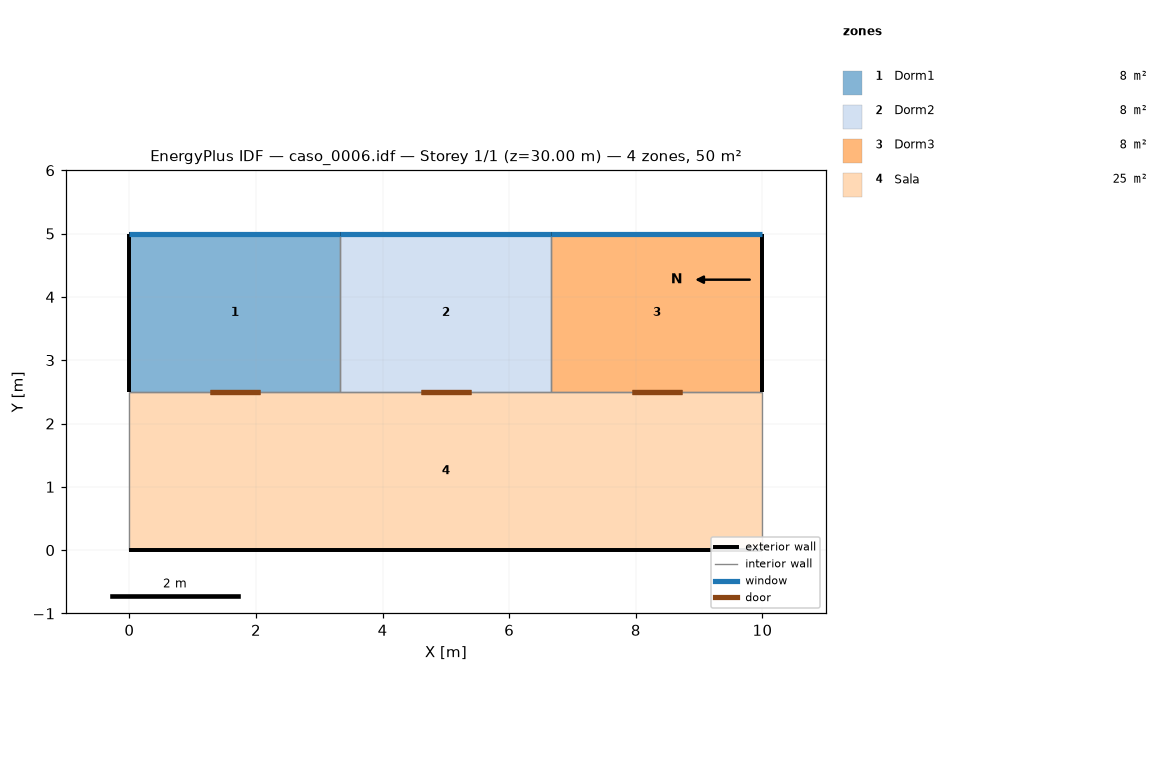
=== STOREY PLAN SPEC (per zone: floor XY polygon, exterior-wall plan segments, windows/doors) ===
zone 1: Dorm1  (8.3 m²)
  floor: (3.33, 5.00) (3.33, 2.50) (0.00, 2.50) (0.00, 5.00)
  exterior wall: (3.33, 5.00) – (0.00, 5.00)  [3.3 m]
    window: (3.33, 5.00) – (0.00, 5.00)  [13.3 m²]
  exterior wall: (0.00, 5.00) – (0.00, 2.50)  [2.5 m]
  interior walls: 2
zone 2: Dorm2  (8.3 m²)
  floor: (6.67, 5.00) (6.67, 2.50) (3.33, 2.50) (3.33, 5.00)
  exterior wall: (6.67, 5.00) – (3.33, 5.00)  [3.3 m]
    window: (6.67, 5.00) – (3.33, 5.00)  [13.3 m²]
  interior walls: 3
zone 3: Dorm3  (8.3 m²)
  floor: (10.00, 5.00) (10.00, 2.50) (6.67, 2.50) (6.67, 5.00)
  exterior wall: (10.00, 5.00) – (6.67, 5.00)  [3.3 m]
    window: (10.00, 5.00) – (6.67, 5.00)  [13.3 m²]
  exterior wall: (10.00, 2.50) – (10.00, 5.00)  [2.5 m]
  interior walls: 2
zone 4: Sala  (25.0 m²)
  floor: (10.00, 2.50) (10.00, 0.00) (0.00, 0.00) (0.00, 2.50)
  exterior wall: (0.00, 0.00) – (10.00, 0.00)  [10.0 m]
  interior walls: 5

=== DERIVED (storey summary) ===
Building: caso_0006.idf
Storey: 1 of 1  (floor level z = 30.00 m)
Storey gross floor area: 50.0 m²
Zones on this storey: 4
  - Dorm1: floor 8.3 m²; exterior wall 5.8 m (29.2 m²); 1 window(s) 13.3 m²; WWR 45.7%
  - Dorm2: floor 8.3 m²; exterior wall 3.3 m (16.7 m²); 1 window(s) 13.3 m²; WWR 80.0%
  - Dorm3: floor 8.3 m²; exterior wall 5.8 m (29.2 m²); 1 window(s) 13.3 m²; WWR 45.7%
  - Sala: floor 25.0 m²; exterior wall 10.0 m (50.0 m²); WWR 0.0%
Zone adjacency (shared interzone walls):
  - Dorm1 ↔ Dorm2
  - Dorm1 ↔ Sala
  - Dorm2 ↔ Dorm3
  - Dorm2 ↔ Sala
  - Dorm3 ↔ Sala